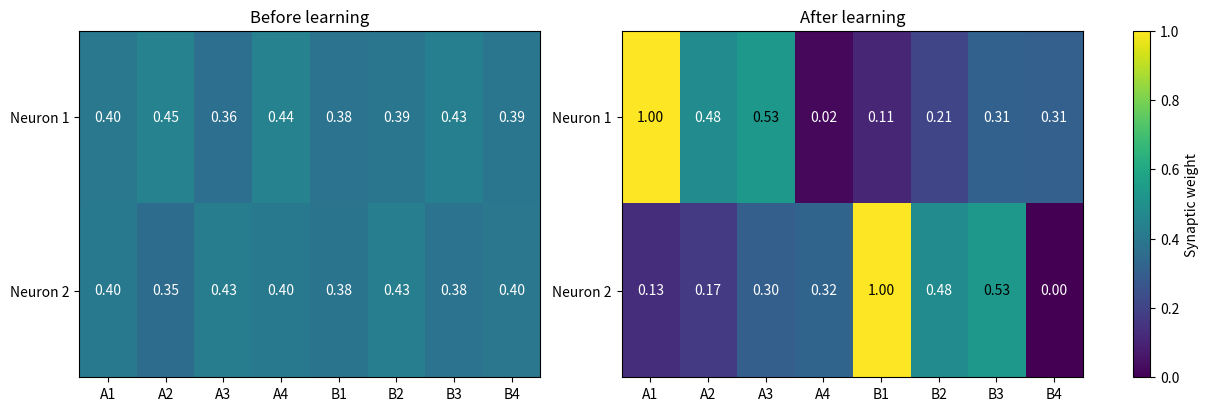

Python code for this plot:

import numpy as np
import matplotlib.pyplot as plt
from pathlib import Path

BETA = 0.8
THRESHOLD = 1.0

A_PLUS = 0.025
A_MINUS = 0.030

TAU = 10
ALPHA = np.exp(-1 / TAU)

N_INPUTS = 8
N_OUTPUTS = 2

NUM_STEPS = 35
N_EPOCHS = 20

rng = np.random.default_rng(1)

# Piccole differenze iniziali per rompere la simmetria
weights = rng.uniform(
    0.35, 0.45,
    size=(N_OUTPUTS, N_INPUTS)
)

initial_weights = weights.copy()


# 1. GENERAZIONE DEI PATTERN

def generate_pattern(group, background=True):

    spikes = np.zeros((NUM_STEPS, N_INPUTS))

    first = 0 if group == 0 else 4
    second = 4 if group == 0 else 0

    for i in range(4):

        spikes[4 + i, first + i] = 1

        if background:
            spikes[12 + 4*i, second + i] = 1

    return spikes


# 2. SIMULAZIONE

def simulate(spikes, weights,
             learning=True, competition=True):

    weights = weights.copy()

    mem = np.zeros(N_OUTPUTS)

    pre_trace = np.zeros(N_INPUTS)
    post_trace = np.zeros(N_OUTPUTS)

    winner = -1

    # Ogni neurone può emettere al massimo
    # uno spike per presentazione
    fired = np.zeros(N_OUTPUTS, dtype=bool)

    spike_times = np.full(N_OUTPUTS, -1)

    for t in range(NUM_STEPS):

        spike_pre = spikes[t]
        spike_post = np.zeros(N_OUTPUTS)

        if not competition or winner == -1:

            current = np.dot(weights, spike_pre)

            mem = BETA * mem + current

            # Neuroni sopra soglia that non hanno
            # ancora generato uno spike
            candidates = np.flatnonzero(
                (mem >= THRESHOLD) & ~fired
            )

            if competition and candidates.size > 0:

                # Se entrambi raggiungono la soglia,
                # vince quello con potenziale maggiore
                winner = candidates[
                    np.argmax(mem[candidates])
                ]

                candidates = np.array([winner])

            spike_post[candidates] = 1

            spike_times[candidates] = t
            fired[candidates] = True

            mem[fired] = 0.0

        pre_trace = ALPHA * pre_trace 
        post_trace = ALPHA * post_trace 

        if learning:

            ltp = np.outer(
                spike_post, pre_trace   
            )

            ltd = -np.outer(
                post_trace, spike_pre
            )*A_MINUS

            weights += ltp + ltd

            weights = np.clip(weights, 0, 1)

        pre_trace += spike_pre
        post_trace += spike_post

    return weights, spike_times, winner


# 3. TRAINING

history = [weights.copy()]

# Righe: pattern A e B
# Colonne: neurone 1 e neurone 2
wins = np.zeros((2, 2), dtype=int)

for epoch in range(N_EPOCHS):

    for group in rng.permutation(2):

        pattern = generate_pattern(group)

        weights, times, winner = simulate(
            pattern,
            weights,
            learning=True,
            competition=True
        )

        if winner >= 0:
            wins[group, winner] += 1

    history.append(weights.copy())


# 4. TEST SENZA APPRENDIMENTO
# E SENZA COMPETIZIONE

for group in range(2):

    pattern = generate_pattern(
        group,
        background=False
    )

    _, before, _ = simulate(
        pattern,
        initial_weights,
        learning=False,
        competition=False
    )

    _, after, _ = simulate(
        pattern,
        weights,
        learning=False,
        competition=False
    )

    print(f"\nPattern {'AB'[group]}")
    print("Spike times before:", before)
    print("Spike times after:", after)


# 5. RISULTATI

print("\nInitial weights:")
print(initial_weights.round(4))

print("\nFinal weights:")
print(weights.round(4))

print("\nWinner matrix:")
print(wins)


# 6. VISUALIZZAZIONE DEI PESI

fig, axes = plt.subplots(
    1, 2, figsize=(12, 4),
    layout="constrained"
)

for ax, matrix, title in zip(
    axes,
    [initial_weights, weights],
    ["Before learning", "After learning"]
):

    im = ax.imshow(
        matrix,
        cmap="viridis",
        vmin=0,
        vmax=1,
        aspect="auto"
    )

    ax.set_xticks(range(8))

    ax.set_xticklabels([
        "A1", "A2", "A3", "A4",
        "B1", "B2", "B3", "B4"
    ])

    ax.set_yticks([0, 1])
    ax.set_yticklabels(["Neuron 1", "Neuron 2"])

    ax.set_title(title)

    for i in range(N_OUTPUTS):
        for j in range(N_INPUTS):

            ax.text(
                j, i,
                f"{matrix[i, j]:.2f}",
                ha="center",
                va="center",
                color="white" if matrix[i, j] < 0.5
                else "black"
            )

fig.colorbar(
    im, ax=axes,
    label="Synaptic weight"
)

Path("figures").mkdir(exist_ok=True)

fig.savefig(
    "figures/competitive_stdp.png",
    dpi=200
)

plt.show()
